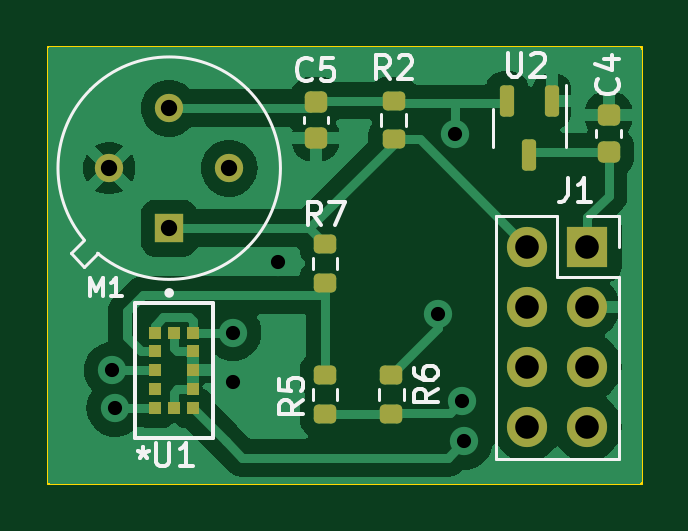
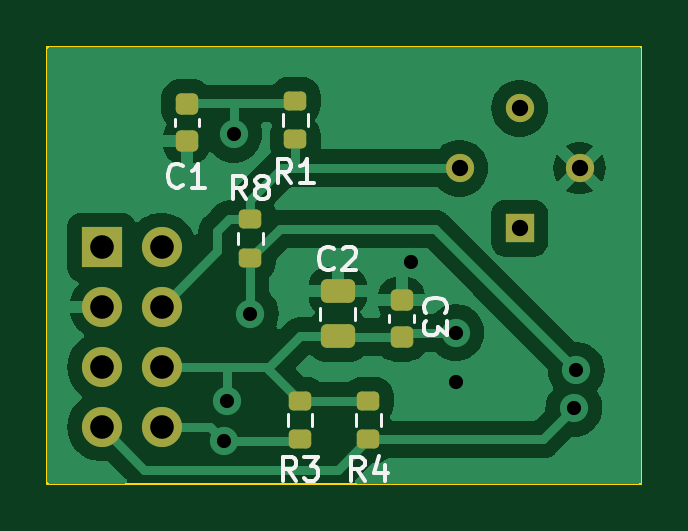
Circuit board: 11 layer files. Board 25.2 x 18.5 mm.
- bottom_copper: PCB_Ewine-B_Cu.gbr (32148 bytes)
- bottom_mask: PCB_Ewine-B_Mask.gbr (2373 bytes)
- paste: PCB_Ewine-B_Paste.gbr (1911 bytes)
- bottom_silk: PCB_Ewine-B_Silkscreen.gbr (9811 bytes)
- outline: PCB_Ewine-Edge_Cuts.gbr (607 bytes)
- top_copper: PCB_Ewine-F_Cu.gbr (31194 bytes)
- top_mask: PCB_Ewine-F_Mask.gbr (2863 bytes)
- paste: PCB_Ewine-F_Paste.gbr (2401 bytes)
- top_silk: PCB_Ewine-F_Silkscreen.gbr (12862 bytes)
- drill: PCB_Ewine-NPTH.drl (272 bytes)
- drill: PCB_Ewine-PTH.drl (730 bytes)

=== bottom_copper: PCB_Ewine-B_Cu.gbr (32148 bytes, source omitted) ===
=== bottom_mask: PCB_Ewine-B_Mask.gbr (2373 bytes, source withheld) ===
=== paste: PCB_Ewine-B_Paste.gbr (1911 bytes, source withheld) ===
=== bottom_silk: PCB_Ewine-B_Silkscreen.gbr (9811 bytes, source omitted) ===
=== outline: PCB_Ewine-Edge_Cuts.gbr ===
%TF.GenerationSoftware,KiCad,Pcbnew,7.0.2*%
%TF.CreationDate,2023-05-24T09:21:20+02:00*%
%TF.ProjectId,PCB_Ewine,5043425f-4577-4696-9e65-2e6b69636164,rev?*%
%TF.SameCoordinates,Original*%
%TF.FileFunction,Profile,NP*%
%FSLAX46Y46*%
G04 Gerber Fmt 4.6, Leading zero omitted, Abs format (unit mm)*
G04 Created by KiCad (PCBNEW 7.0.2) date 2023-05-24 09:21:20*
%MOMM*%
%LPD*%
G01*
G04 APERTURE LIST*
%TA.AperFunction,Profile*%
%ADD10C,0.100000*%
%TD*%
G04 APERTURE END LIST*
D10*
X129850000Y-35000000D02*
X155000000Y-35000000D01*
X155000000Y-53500000D01*
X129850000Y-53500000D01*
X129850000Y-35000000D01*
M02*

=== top_copper: PCB_Ewine-F_Cu.gbr (31194 bytes, source omitted) ===
=== top_mask: PCB_Ewine-F_Mask.gbr (2863 bytes, source withheld) ===
=== paste: PCB_Ewine-F_Paste.gbr (2401 bytes, source withheld) ===
=== top_silk: PCB_Ewine-F_Silkscreen.gbr (12862 bytes, source omitted) ===
=== drill: PCB_Ewine-NPTH.drl ===
M48
; DRILL file {KiCad 7.0.2} date Wed May 24 09:20:19 2023
; FORMAT={-:-/ absolute / metric / decimal}
; #@! TF.CreationDate,2023-05-24T09:20:19+02:00
; #@! TF.GenerationSoftware,Kicad,Pcbnew,7.0.2
; #@! TF.FileFunction,NonPlated,1,2,NPTH
FMAT,2
METRIC
%
G90
G05
T0
M30

=== drill: PCB_Ewine-PTH.drl ===
M48
; DRILL file {KiCad 7.0.2} date Wed May 24 09:20:19 2023
; FORMAT={-:-/ absolute / metric / decimal}
; #@! TF.CreationDate,2023-05-24T09:20:19+02:00
; #@! TF.GenerationSoftware,Kicad,Pcbnew,7.0.2
; #@! TF.FileFunction,Plated,1,2,PTH
FMAT,2
METRIC
; #@! TA.AperFunction,Plated,PTH,ViaDrill
T1C0.600
; #@! TA.AperFunction,Plated,PTH,ComponentDrill
T2C0.690
; #@! TA.AperFunction,Plated,PTH,ComponentDrill
T3C1.000
%
G90
G05
T1
X132.6Y-48.7
X132.7Y-50.3
X137.7Y-47.1
X137.7Y-49.2
X139.6Y-44.1
X146.4Y-46.3
X147.1Y-38.7
X147.4Y-50.0
X147.5Y-51.7
T2
X132.46Y-40.14
X135.0Y-37.6
X135.0Y-42.68
X137.54Y-40.14
T3
X150.16Y-43.48
X150.16Y-46.02
X150.16Y-48.56
X150.16Y-51.1
X152.7Y-43.48
X152.7Y-46.02
X152.7Y-48.56
X152.7Y-51.1
T0
M30

